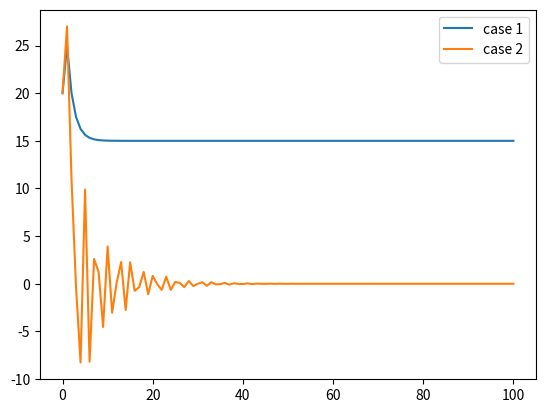

Recreate this plot in Python.
import numpy as np
import matplotlib.pyplot as plt

n_it = 100

omegas = [0.5, 0.7]
alpha = 1.5  # a1, a2 are both 1.5 in both scenarios
rs = [0.5, 1]

positions = [[],[]]

def evaluate(pos):
    return pos**2

for i in range(2):
    x = 20
    v = 10
    best = x
    positions[i].append(x)
    for j in range(n_it):
        # update velocity:
        v = omegas[i]*v + 2*alpha*rs[i]*(best - x)
        print(v)
        # update position:
        x = x + v

        # update best:
        if evaluate(x) < evaluate(best):
            best = x

        # store position for plotting:
        positions[i].append(x)

# plotting:
plt.plot(positions[0], label='case 1')
plt.plot(positions[1], label='case 2')
plt.legend()
plt.show()
